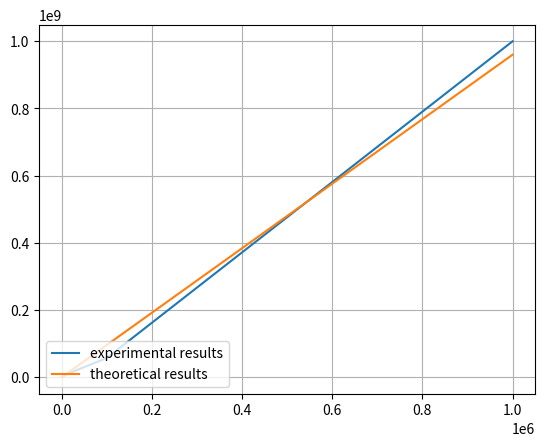

This figure's Python source:
# Author: Alex Zongo
# we are implementing the quick select deterministic median of medians algorithm: -> finding the kth smallest element of an array A.
#1. divide the array of length n into n/5 chunks of 5 elements
#2. sort the chunks and find the medians
#3. find the median of medians
#4. use that median as partition pivot on array
#5. recursively call the quick select on the appropriate portion of the array A
import matplotlib.pyplot as plt
import random
import time



seed = 42
random.seed(seed)

def partition(A, low, high, pivot):
    """Partially sort the array around the pivot and return its position.

    Args:
        A (array): list or array of numbers
        low (int): start index
        high (int): end index
        pivot (int): index of the partition number

    Returns:
        int: partially sort A and returns the right position of the pivot when sorted.
    """
    # swap the pivot with the last element in the array
    A[high], A[pivot] = A[pivot], A[high]

    i, j = low, high-1 # iterate from both ends of the array
    while i<j:
        while A[i]<A[high]: # increase i until A[i] is larger than the pivot
            i+=1
        while A[j]>A[high]: # decrease j until A[j] is smaller than the pivot
            j-=1
        if i<j:
            A[i], A[j] = A[j], A[i] # swap the positions to keep the smaller elements to the left and the larger element to the right.
            i+=1
            j-=1
        # print(A)

    A[j+1], A[high] = A[high], A[j+1] # put the pivot to its position when sorted.
    return j+1 # the position of the pivot when sorted.

def insertion_sort(A, low, high):
    """ Insertion sort on the small sized array to return the index of median. with respect to low and high.

    Args:
        A (array): array of numbers
        low (int): starting index
        high (int): ending index

    Returns:
        int: index of the median
    """
    for i in range(low+1, high+1):
        key = A[i]
        j = i-1
        while j>=low and A[j] > key:
            A[j+1]=A[j]
            j -= 1
        A[j+1] = key

    return low + (high-low+1)//2 # the index median of A[low:high+1]; #TODO: key part of Algorithm = low + (high-low+1)//2

def medianOfMedians(A, low, high):
    """ Return the index of the median of medians

    Args:
        A (array): list or array of numbers
        low (int): start index
        high (int): end index

    Returns:
        int: median of median index (pivot index)
    """
    n = high-low+1 # length of A
    if n<=5: # base case, sort the small array and return the index of the median
        return insertion_sort(A, low, high)

    medians = [] # collect the index of the medians of the small array
    for i in range(low, high+1, 5):
        j = i + 4
        if j>high:
            j = high
        median = insertion_sort(A, i, j)
        medians.append(median)

    # call a quick select on the list of median indexes to return the median which is an index
    return quickselect(medians, 0, len(medians)-1, len(medians)//2)


def quickselect(A, low, high, k):
    """ Returns the kth smallest element of A.

    Args:
        A (array): array or list of numbers
        low (int): starting index
        high (int): ending index
        k (int): the kth smallest element to find.
        k=0 means finding the smallest element and k=high-low means searching for the largest element

    Returns:
        float: The kth smallest element of A.
    """

    # safeguard for values of k that do not make sense.
    if k>=high-low+1:
        raise Exception("k should be in [0 n-1], n is the size of the array")

    while True:
        if low == high: # base case.
            return A[low]

        p_idx = medianOfMedians(A, low, high) # pivot index corresponding to the median of medians
        p_idx = partition(A, low, high, p_idx) # partition the array around the pivot.

        if k == p_idx: # kth element is the pivot.
            return A[k]
        elif k < p_idx: # kth element is below the pivot.
            #return quickselect(A, low, p_idx-1, k)
            high = p_idx - 1
        else: # the kth element is above the pivot.
            # return quickselect(A, p_idx+1, high, k-p_idx)
            low = p_idx + 1

def theoretical_time_complexity(ns):
    # theoretically, dt = n
    times = [n for n in ns]
    return times


if __name__ == '__main__':
    ns = [10**i for i in range(7)]
    ks = [n//2 for n in ns] # kth

    dts = []
    for k, n in zip(ks, ns):
        A = random.sample(range(1, 2*n), n)

        start = time.time()
        quickselect(A, 0, n-1, k)
        end = time.time()

        dt = (end - start)*1e9 # nanoseconds
        dts.append(dt)

    theo_dts = theoretical_time_complexity(ns)

    avg_dts = sum(dts)/len(dts)
    avg_theo_dts = sum(theo_dts)/len(theo_dts)
    c = avg_dts/avg_theo_dts

    print("coef=", c)
    adj_theo_dts = [c*theo_dt for theo_dt in theo_dts]

    for n, dt, theo_dt, adj_theo_dt in zip(ns, dts, theo_dts, adj_theo_dts):
        print("n={}-> dt={:.2f}ns -> theo_dt={:.0f}-> adj_theo_dt={:.2f}".format(n, dt, theo_dt, adj_theo_dt))

    fig, ax = plt.subplots()

    ax.plot(ns, dts, label="experimental results")
    ax.plot(ns, adj_theo_dts, label="theoretical results")

    plt.legend(loc="lower left")
    plt.grid()
    plt.show()
    # print(arr)
    # start = time.time()
    # print("The {}th smallest element of A is {}".format(k,quickselect(arr, 0, len(arr)-1, 5)))
    # end = time.time()
    # dt = (end - start)* 1e9 # nanoseconds
    # print(dt)
    # print(sorted(arr)[5])
    # print(sorted(arr)[k])

    # print(arr)
